Run: headless pygame with SDL's dummy video driver; simulated clock (each Clock.tick advances the game by its frame time, no real sleeping); random seed 0; keys injected as events and as key.get_pressed() state; mouse plan: one left click at the window centre at the start of phase 2, then a move to the lower-right quarter at the start of phase 3.
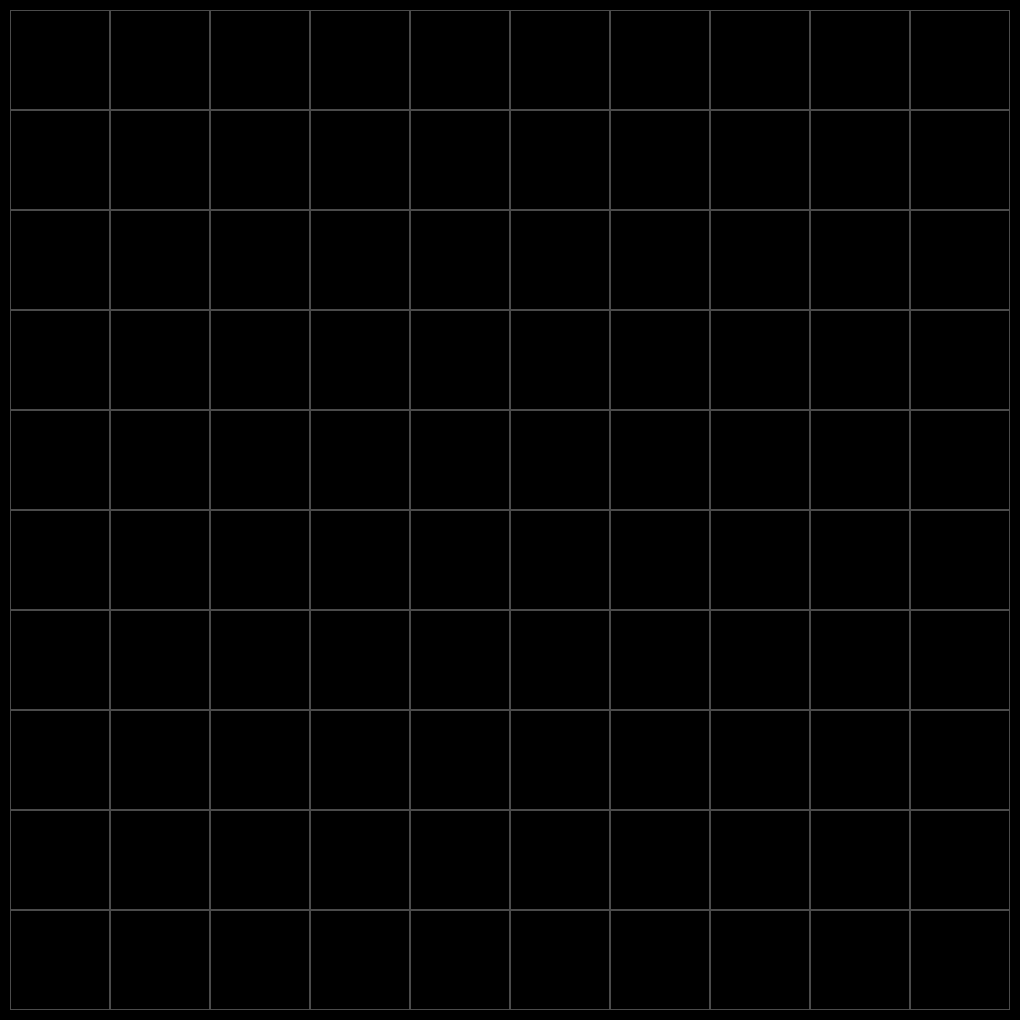
Frame 1 of 4 · flips 1–60 · no input
Frame 2 of 4 · flips 61–180 · clicked the window centre · tapped SPACE, RETURN · held RIGHT (→), D · screen unchanged from frame 1, image omitted
Frame 3 of 4 · flips 181–300 · moved the mouse to the lower-right quarter · held DOWN (↓), S · screen unchanged from frame 2, image omitted
Frame 4 of 4 · flips 301–420 · held LEFT (←), A, UP (↑), W · screen unchanged from frame 3, image omitted

The pygame program that drew these frames:

import pygame
from copy import deepcopy


class Board:
    def __init__(self, width, height):
        self.width, self.height = width, height
        self.left_border, self.top_border = 10, 10
        self.cell_size = 100
        self.board = [[0] * self.width for _ in range(self.height)]

    def on_click(self, cell):
        self.board[cell[0]][cell[1]] = (self.board[cell[0]][cell[1]] + 1) % 2

    def drawing(self):
        for y in range(self.height):
            for x in range(self.width):
                pygame.draw.rect(screen, (75, 75, 75),
                                 (x * self.cell_size + self.left_border, y * self.cell_size + self.top_border,
                                  self.cell_size, self.cell_size), 1)
                if self.board[x][y] == 1:
                    pygame.draw.rect(screen, pygame.Color("green"),
                                     (x * self.cell_size + self.left_border, y * self.cell_size + self.top_border,
                                      self.cell_size, self.cell_size))

    def get_cell(self, mouse_pos):
        cell_x = (mouse_pos[0] - self.left_border) // self.cell_size
        cell_y = (mouse_pos[1] - self.top_border) // self.cell_size
        if cell_x < 0 or cell_x >= self.width or cell_y < 0 or cell_y >= self.height:
            return None
        return cell_x, cell_y

    def get_click(self, mouse_pos):
        cell = self.get_cell(mouse_pos)
        if cell:
            self.on_click(cell)

    def check_neighbours(self, board, cell):
        counter = 0
        if board[(cell[0] + 1) % self.height][cell[1]] == 1:
            counter += 1
        if board[(cell[0] + 1) % self.height][(cell[1] + 1) % self.width] == 1:
            counter += 1
        if board[(cell[0] + 1) % self.height][(cell[1] - 1) % self.width] == 1:
            counter += 1
        if board[cell[0] % self.height][(cell[1] - 1) % self.width] == 1:
            counter += 1
        if board[cell[0] % self.height][(cell[1] + 1) % self.width] == 1:
            counter += 1
        if board[(cell[0] - 1) % self.height][cell[1] % self.width] == 1:
            counter += 1
        if board[(cell[0] - 1) % self.height][(cell[1] + 1) % self.width] == 1:
            counter += 1
        if board[(cell[0] - 1) % self.height][(cell[1] - 1) % self.width] == 1:
            counter += 1
        return counter

    def next_move(self):
        board_copy = deepcopy(self.board)
        for y in range(self.height):
            for x in range(self.width):
                if self.check_neighbours(board_copy, (x, y)) == 3 and board_copy[x][y] == 0:
                    self.board[x][y] = 1
                elif self.check_neighbours(board_copy, (x, y)) < 2 or self.check_neighbours(
                        board_copy, (x, y)) > 3:
                    self.board[x][y] = 0


cells_size = 10
fps = 15
board = Board(cells_size, cells_size)
size = cells_size * board.cell_size + board.left_border * 2, \
       cells_size * board.cell_size + board.top_border * 2
screen = pygame.display.set_mode(size)
clock = pygame.time.Clock()

running = True
game_started = False

while running:
    for event in pygame.event.get():
        if event.type == pygame.QUIT:
            running = False
        if event.type == pygame.MOUSEBUTTONDOWN:
            if event.button == pygame.BUTTON_LEFT and not game_started:
                board.get_click(event.pos)
            if event.button == pygame.BUTTON_WHEELUP:
                fps += 1
            if event.button == pygame.BUTTON_WHEELDOWN:
                fps -= 1
        if event.type == pygame.KEYDOWN:
            if event.key == pygame.K_SPACE:
                game_started = not game_started
    if game_started:
        clock.tick(fps)
        board.next_move()
    else:
        clock.tick(60)
    screen.fill((0, 0, 0))
    board.drawing()
    pygame.display.flip()

pygame.init()
pygame.quit()
